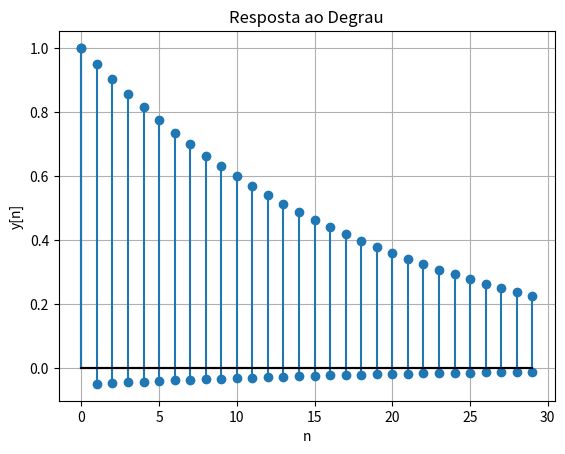

Write the Python code that produced this figure.
import numpy as np
import matplotlib.pyplot as plt


def impulse_signal(N):
    """Impulso unitário"""
    x = np.zeros(N)
    x[0] = 1
    return x


def step_signal(N):
    """Degrau unitário"""
    return np.ones(N)


def compute_output(R, x, N):
    """
    Calcula y[n]:
    y[n] = x[n] - x[n-1] + R*y[n-1]
    """
    y = np.zeros(N)
    for n in range(N):
        xn = x[n] if n < len(x) else 0
        xn1 = x[n - 1] if n - 1 >= 0 else 0
        yn1 = y[n - 1] if n - 1 >= 0 else 0
        y[n] = xn - xn1 + R * yn1
    return y


def plot_signal(n, y, title):
    """Plota o sinal y[n]"""
    plt.stem(n, y, basefmt="k-")
    plt.title(title)
    plt.xlabel("n")
    plt.ylabel("y[n]")
    plt.grid(True)
    plt.show()


if __name__ == "__main__":
    R = 0.95
    N = 30
    n = np.arange(N)

    # a. Saída para entrada impulso
    x_imp = impulse_signal(N)
    y_imp = compute_output(R, x_imp, N)
    print("Saída para impulso:", y_imp)
    plot_signal(n, y_imp, "Resposta ao Impulso")

    # b. Saída para entrada degrau
    x_step = step_signal(N)
    y_step = compute_output(R, x_step, N)
    print("Saída para degrau:", y_step)
    plot_signal(n, y_step, "Resposta ao Degrau")
